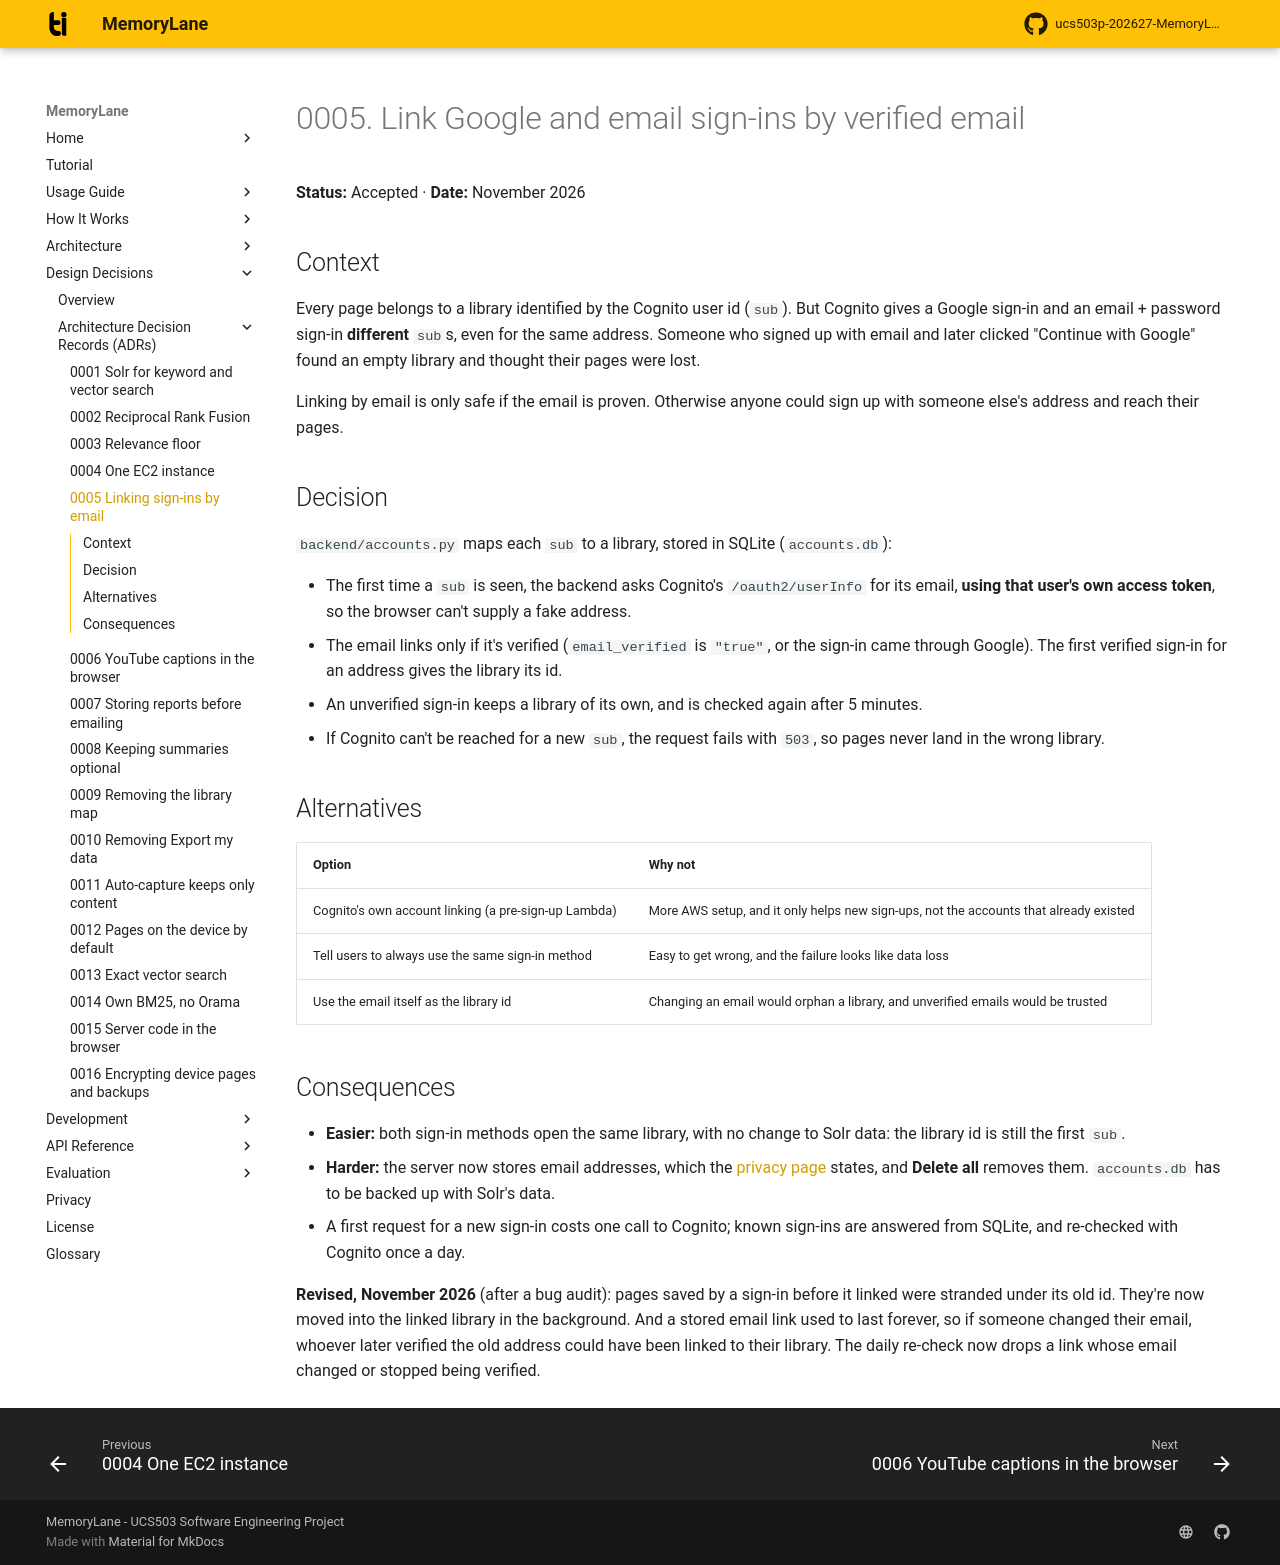

repository: rabeeh18/ucs503p-202627-MemoryLane · page: decisions/0005-link-sign-ins-by-email/index.html · generator: mkdocs

# 0005. Link Google and email sign-ins by verified email

**Status:** Accepted · **Date:** November 2026

## Context

Every page belongs to a library identified by the Cognito user id (`sub`). But Cognito gives a Google sign-in and an email + password sign-in **different** `sub`s, even for the same address. Someone who signed up with email and later clicked "Continue with Google" found an empty library and thought their pages were lost.

Linking by email is only safe if the email is proven. Otherwise anyone could sign up with someone else's address and reach their pages.

## Decision

`backend/accounts.py` maps each `sub` to a library, stored in SQLite (`accounts.db`):

- The first time a `sub` is seen, the backend asks Cognito's `/oauth2/userInfo` for its email, **using that user's own access token**, so the browser can't supply a fake address.
- The email links only if it's verified (`email_verified` is `"true"`, or the sign-in came through Google). The first verified sign-in for an address gives the library its id.
- An unverified sign-in keeps a library of its own, and is checked again after 5 minutes.
- If Cognito can't be reached for a new `sub`, the request fails with `503`, so pages never land in the wrong library.

## Alternatives

| Option | Why not |
| --- | --- |
| Cognito's own account linking (a pre-sign-up Lambda) | More AWS setup, and it only helps new sign-ups, not the accounts that already existed |
| Tell users to always use the same sign-in method | Easy to get wrong, and the failure looks like data loss |
| Use the email itself as the library id | Changing an email would orphan a library, and unverified emails would be trusted |

## Consequences

- **Easier:** both sign-in methods open the same library, with no change to Solr data: the library id is still the first `sub`.
- **Harder:** the server now stores email addresses, which the [privacy page](../privacy.md) states, and **Delete all** removes them. `accounts.db` has to be backed up with Solr's data.
- A first request for a new sign-in costs one call to Cognito; known sign-ins are answered from SQLite, and re-checked with Cognito once a day.

**Revised, November 2026** (after a bug audit): pages saved by a sign-in before it linked were stranded under its old id. They're now moved into the linked library in the background. And a stored email link used to last forever, so if someone changed their email, whoever later verified the old address could have been linked to their library. The daily re-check now drops a link whose email changed or stopped being verified.
